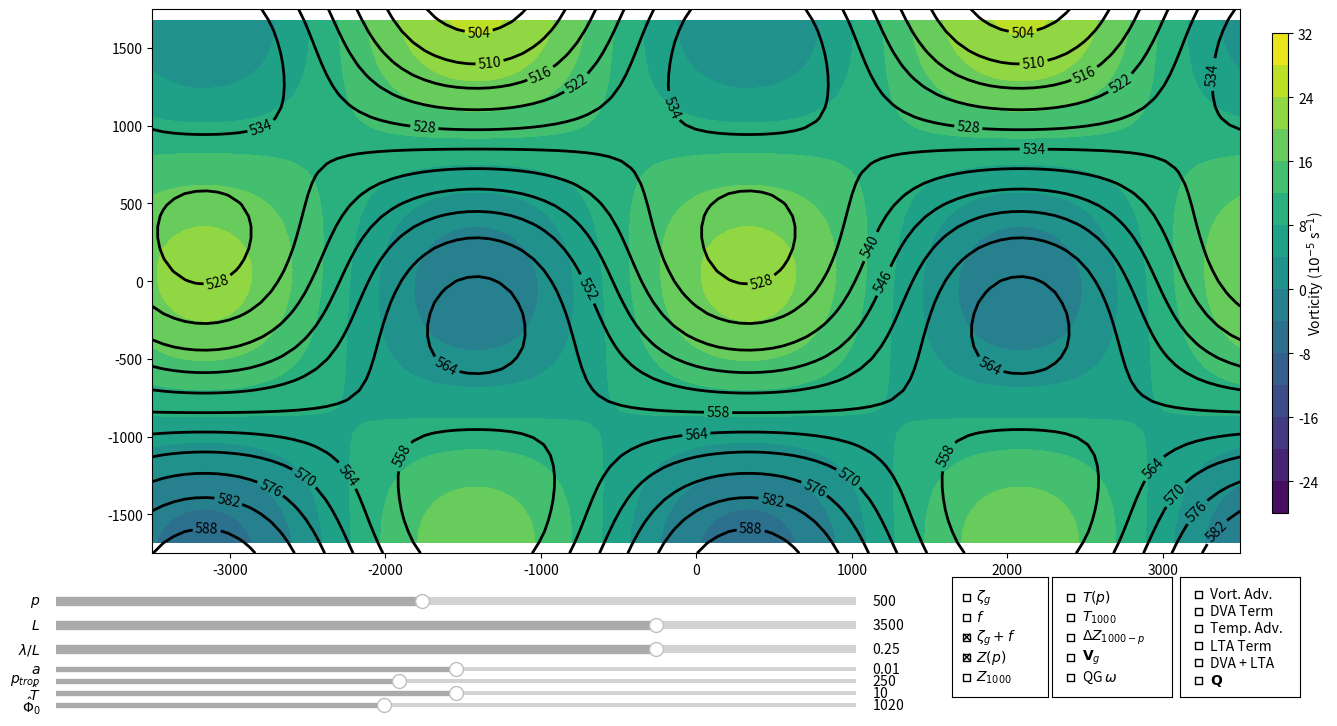

Python code for this plot:
#    qgmodel.py: An Interactive Analytic QG Model for Synoptic Meteorology
#    Copyright 2014 Steven Decker

#   Licensed under the Apache License, Version 2.0 (the "License");
#   you may not use this file except in compliance with the License.
#   You may obtain a copy of the License at

#       http://www.apache.org/licenses/LICENSE-2.0

#   Unless required by applicable law or agreed to in writing, software
#   distributed under the License is distributed on an "AS IS" BASIS,
#   WITHOUT WARRANTIES OR CONDITIONS OF ANY KIND, either express or implied.
#   See the License for the specific language governing permissions and
#   limitations under the License.

import numpy as np
import matplotlib.pyplot as plt
from matplotlib.widgets import Slider, CheckButtons, Button
from matplotlib import colormaps
from matplotlib import ticker
from scipy import integrate

Re = 6370000.
g = 9.81
R = 287.
cp = 1004.
kappa = R / cp
T0 = 250.
gamma = 0.097
lat = 40.
lat_rad = np.radians(lat)
omega = 7.292e-5
f0 = 2*omega*np.sin(lat_rad)
beta = 2*omega*np.cos(lat_rad) / Re
fmti0 = ticker.FormatStrFormatter("%.0f")
vortint = range(-28, 36, 4)

def intro():
    """Displays introduction to the program."""

    print("An Interactive Analytic QG Model for Synoptic Meteorology")
    print(u"         Copyright \u00a9 2014 Steven G. Decker")
    print()
    print("You are viewing a Python implementation of the analytic QG model")
    print("presented by Frederick Sanders in the May 1971 issue of")
    print("Monthly Weather Review.")
    print()
    print("Use the checkboxes to turn on/off various fields.  Note that vectors")
    print("may end up underneath filled contours depending on the order with")
    print("which you click things.  A restart will fix this.")
    print()
    print("A number of model parameters may be changed with the sliders:")
    print("p      - Which isobaric surface to view [hPa]")
    print("L      - Wavelength [km] (i.e., distance between T/Z maxima)")
    print(u"\u03bb/L    - Phase shift between T and \u03a6 perturbations")
    print("a      - Temperature gradient of background [K/km]")
    print("p_trop - Tropopause pressure [hPa]")
    print("T_hat  - Temperature perturbation magnitude [K]")
    print(u"\u03a6\u2080_hat - Geopotential perturbation magnitude [J/kg]")

def calc_dx(x):
    """Computes the grid spacing."""

    dx = x[1] - x[0]
    return dx

def cint2lev(arr, cint):
    """Determines appropriate contour levels for a plt.

    arr -- The array that is about to be contoured
    cint -- The requested contour interval"""
    if cint <= 0.:
        return []
    lb = arr.min()
    ub = arr.max()
    first = 0.
    while True:
        if first > lb:
            break
        first += cint
    cur = first
    res = [cur]
    while True:
        if cur > ub:
            break
        cur += cint
        res.append(cur)
    return res

def stdatmt(p):
    """The temperature [K] of the standard atmosphere profile at pressure p.

    p -- The requested pressure [mb]"""
    tarr = np.array([     216.7,       216.8,       220. ,       223.3,  \
                          226.5,       229.7,       233. ,       236.2,  \
                          239.5,       242.7,       245.9,       249.2,  \
                          252.4,       255.7,       258.9,       262.2,  \
                          265.4,       268.7,       271.9,       275.2,  \
                          278.4,       281.7,       284.9,       288.1,  \
                          291.4])
    lnp = np.array([ 5.34639299,  5.42495002,  5.50288953,  5.57972983,  \
                      5.6554672,  5.73013225,  5.80374847,  5.87639034,  \
                     5.94803499,  6.01871486,  6.08847782,  6.15736027,  \
                     6.22533041,  6.29245763,  6.35876039,  6.42422052,  \
                     6.48890093,  6.55280741,  6.61595808,  6.67835469,  \
                     6.74004643,  6.80101604,  6.86130288,  6.92091827,  \
                     6.97987127])

    return np.interp(np.log(p), lnp, tarr)

def integrand(p):
    """A function needed to compute the geopotential profile."""
    return stdatmt(p/100.) / p

def phimcalc(p):
    """The geopotential [J/kg] of the standard atmosphere profile at pressure p.

    p -- The requested pressure [mb]"""
    res, err = integrate.quad(integrand, 100*p, 100000., limit=80)
    return R * res

#def gamma(p):
#    pPa = 100. * p
#    p1 = p - 25.
#    p2 = p + 25.
#    dpPa = 100. * (p2 - p1)
#    deriv = (np.log(stdatmt(p2)) - np.log(stdatmt(p1))) / dpPa
#    return kappa - pPa * deriv
    
def sigma(p):
    """A model stability parameter at pressure p [mb]."""
    pPa = 100. * p
    return R * T0 * gamma / pPa**2

def phi1000(x, y, phi0caret, L, lamb):
    """Sanders' specification for the 1000-mb geopotential field."""
    return phi0caret * np.cos(2*np.pi*(x+lamb)/L) * np.cos(2*np.pi*y/L)

def phi3d(x, y, p, phi0caret, L, lamb, a, Tcaret, alpha):
    """The three-dimensional geopotential field."""
    lnp = np.log(p/1000.)
    return phimcalc(p) + phi1000(x, y, phi0caret, L, lamb)  \
        + R * (a*y + Tcaret * np.cos(2*np.pi*x/L) * np.cos(2*np.pi*y/L))  \
        * (lnp + .5*alpha*lnp**2)

def T(x, y, p, alpha, a, Tcaret, L):
    """The three-dimensional temperature field as specified by Sanders."""
    return stdatmt(p) - (1 - alpha * np.log(1000./p))  \
        * (a*y + Tcaret * np.cos(2*np.pi*x/L) * np.cos(2*np.pi*y/L))

def vortadvf(x, y, p, L, Tcaret, alpha, a, phi0caret, lamb):
    """Computes vorticity advection forcing analytically."""
    twopiL = 2*np.pi/L
    twopiLSI = 2*np.pi/(L*1000.)
    ln1000p = np.log(1000./p)
    one_minus_alpha_term = 1 - alpha*ln1000p
    pPa = 100. * p
    part1 = (4. * twopiLSI**3 * R*(a/1000.)*Tcaret * pPa * ln1000p  \
                 * one_minus_alpha_term * (1-.5*alpha*ln1000p)  \
                 * np.sin(twopiL*x) * np.cos(twopiL*y)) / (f0 * T0 * gamma)
    part2 = (-twopiLSI*Tcaret*beta * pPa * one_minus_alpha_term  \
                 * np.sin(twopiL*x) * np.cos(twopiL*y)) / (T0 * gamma)
    part3 = (-2. * twopiLSI**3 * (a/1000.)*phi0caret * pPa  \
                  * one_minus_alpha_term * np.sin(twopiL*(x+lamb))  \
                  * np.cos(twopiL*y)) / (f0 * T0 * gamma) 

    res = part1 + part2 + part3
    return 1e12 * res

def tempadvf(x, y, p, L, Tcaret, alpha, a, phi0caret, lamb):
    """Computes temperature advection forcing analytically."""
    twopiL = 2*np.pi/L
    twopiLSI = 2*np.pi/(1000.*L)
    ln1000p = np.log(1000./p)
    one_minus_alpha_term = 1 - alpha*ln1000p
    pPa = 100. * p
    part1 = (-2. * twopiLSI**3 * (a/1000.)*phi0caret * pPa  \
                  * one_minus_alpha_term * np.sin(twopiL*(x+lamb))  \
                  * np.cos(twopiL*y)) / (f0 * T0 * gamma)
    part2 = 2 * twopiLSI**4 * phi0caret * Tcaret * pPa * one_minus_alpha_term  \
        * np.sin(twopiL*lamb) * np.sin(2*twopiL*y) / (f0 * T0 * gamma)

    res = part1 + part2
    return 1e12 * res

def omegaf(x, y, p, L, Tcaret, alpha, a, phi0caret, lamb):
    """Computes vertical motion [ub/s] analytically."""
    twopiL = 2*np.pi/L
    twopiLSI = 2*np.pi/(1000.*L)
    ln1000p = np.log(1000./p)
    pPa = 100. * p
    denom = f0 * T0 * gamma
    a1000 = a / 1000.

    # Omega1
    K11 = twopiLSI * R * a1000 * Tcaret / denom
    K12 = Tcaret * beta / (2 * twopiLSI * T0 * gamma)

    k = f0**2 / (2 * twopiLSI**2 * R * T0 * gamma)
    qm1 = .5 * np.sqrt(1 + 4./k) - .5
    one_minus_p_qm1 = 1 - (p/1000.)**qm1

    P11 = pPa * ((2*k + 6*alpha*k*(k+1) + 6*alpha**2*k**2*(k+2))  \
                     * one_minus_p_qm1  \
                     - (2 + 6*alpha*k + 6*alpha**2*k*(k+1)) * ln1000p  \
                     + (3*alpha + 3*alpha**2*k) * ln1000p**2  \
                     - alpha**2 * ln1000p**3)
    P12 = pPa * ((alpha*k + 1) * one_minus_p_qm1 - alpha * ln1000p)

    omega1 = (K11*P11 + K12*P12) * np.sin(twopiL*x) * np.cos(twopiL*y)

    # Omega2
    K2 = 2 * twopiLSI * a1000 * phi0caret / denom

    omega2 = K2*P12 * np.sin(twopiL*(x+lamb)) * np.cos(twopiL*y)
    
    # Omega3
    K3 = twopiLSI**2 * phi0caret * Tcaret * np.sin(twopiL*lamb) / (2 * denom)

    rm1 = .5 * np.sqrt(1 + 8./k) - .5
    P3 = pPa * (alpha * ln1000p - (.25*alpha*k + 1) * (1 - (p/1000.)**rm1))

    omega3 = K3*P3 * np.sin(2*twopiL*y)

    res = 10 * (omega1 + omega2 + omega3)  # Convert Pa/s to ub/s
    return res


class Field(object):
    """The base class for any field we may wish to compute using the model.

    Classes that extend this class must define a cc method that generates the
    appropriate plot."""

    def __init__(self, visibility, name, label):
        """Initializes a Field object."""
        self.visibility = visibility
        self.created = visibility
        self.name = name
        self.label = label
        self.contset = []
        self.midlabel = "Advection/Forcing Terms (scaled SI units)"

    def set_coords(self, coords):
        """Sets up the coordinates for the field."""
        self.x = coords["x"]
        self.y = coords["y"]
        self.xx = coords["xx"]
        self.yy = coords["yy"]
        self.dim1 = self.yy.shape[0]
        self.dim2 = self.xx.shape[1]
        self.vals = np.empty((self.dim1,self.dim2))
        self.vals2 = np.empty((self.dim1,self.dim2))

    def create_contours(self, fig, ax, params, coords):
        """Creates the plot of the field."""
        self.set_coords(coords)

        if self.visibility:
            self.cc(fig, ax, params, coords)
        else:
            self.created = False

    def update_visibility(self, fig, ax, params, coords):
        """Updates the field's visibility."""
        self.visibility = not self.visibility
        if self.visibility:
            if self.created:
                self.contset.set_alpha(1.)
            else:
                self.cc(fig, ax, params, coords)
                self.created = True
        else:
            self.contset.set_alpha(0.)


class RelativeVorticity(Field):
    def __init__(self):
        Field.__init__(self, False, "zetag", r"$\zeta_g$")

    def cc(self, fig, ax, params, coords):
        self.compute_vals(params, coords)
        self.contset = ax.contourf(self.x, self.y, self.vals, levels=vortint)
    
    def compute_vals(self, params, coords):
        dx = calc_dx(self.x)

        z = GeopotentialHeight()
        z.set_coords(coords)
        z.compute_vals(params)

        phi = 10 * g * z.vals  # Convert back to geopotential

        for j in range(1, self.dim1-1):
            self.vals[j,0] = (phi[j,-2] + phi[j-1,0] -4*phi[j,0] + phi[j+1,0]  \
                                  + phi[j,1])
            for i in range(1, self.dim2-1):
                self.vals[j,i] = (phi[j,i-1] + phi[j-1,i] -4*phi[j,i]  \
                                      + phi[j+1,i]  \
                                      + phi[j,i+1])
            self.vals[j,-1] = (phi[j,-2] + phi[j-1,-1] -4*phi[j,-1]  \
                                   + phi[j+1,-1]  \
                                   + phi[j,1])
        self.vals *= 1e5 / (f0 * (1000.*dx)**2)  # Convert result to 10^-5 s-1
        self.vals[np.ix_([0,self.dim1-1])] = np.nan

class CoriolisParameter(Field):
    def __init__(self):
        Field.__init__(self, False, "f", r"$f$")

    def cc(self, fig, ax, params, coords):
        self.compute_vals()
        self.contset = ax.contourf(self.x, self.y, self.vals, levels=vortint)

    def compute_vals(self):
        self.vals = np.transpose(  \
            np.tile(1e5 * (f0 + 1000. * beta * self.y), (self.dim2,1)))


class AbsoluteVorticity(Field):
    def __init__(self):
        Field.__init__(self, True, "eta", r"$\zeta_g+f$")

    def cc(self, fig, ax, params, coords):
        self.compute_vals(params, coords)
        self.contset = ax.contourf(self.x, self.y, self.vals, levels=vortint)
        cbar_ax = fig.add_axes([0.86, 0.25, 0.01, 0.6])
        cb = fig.colorbar(self.contset, cax=cbar_ax)
        cb.set_label(r"Vorticity ($10^{-5}$ s$^{-1}$)", labelpad=-9)

    def compute_vals(self, params, coords):
        f = CoriolisParameter()
        f.set_coords(coords)
        f.compute_vals()

        z = RelativeVorticity()
        z.set_coords(coords)
        z.compute_vals(params, coords)

        self.vals = f.vals + z.vals


class GeopotentialHeight(Field):
    def __init__(self):
        Field.__init__(self, True, "Z", r"$Z(p)$")

    def cc(self, fig, ax, params, coords):
        self.compute_vals(params)
        lev = cint2lev(self.vals, 6.)
        self.contset = ax.contour(self.x, self.y, self.vals, colors="k",  \
                                      linewidths=2, levels=lev)
        self.contset.clabel(fmt=fmti0)

    def compute_vals(self, params):
        L = params["L"]
        phase = params["phase"]
        phi0caret = params["phi0caret"]
        ptrop = params["ptrop"]
        Tcaret = params["Tcaret"]
        a = params["a"]
        p = params["p"]

        lamb = L * phase
        alpha = 1. / np.log(1000./ptrop)
        phi1 = phi3d(self.xx, self.yy, p, phi0caret, L, lamb, a, Tcaret, alpha)
        self.vals = phi1 / (10*g)  # Convert from geopotential to height in dam


class GeopotentialHeight1000(Field):
    def __init__(self):
        Field.__init__(self, False, "Z1000", r"$Z_{1000}$")

    def cc(self, fig, ax, params, coords):
        self.compute_vals(params)
        self.contset = ax.contour(self.x, self.y, self.vals, colors=".2",  \
                                      levels=range(-18,21,3))
        vlist = []
        for v in self.contset.levels:
            if v != 0.:
                vlist.append(v)
        self.contset.clabel(vlist, fmt=fmti0)
        for i, val in enumerate(self.contset.levels):
            if val == 0.:
                self.contset.remove()
                break

    def compute_vals(self, params):
        L = params["L"]
        phase = params["phase"]
        phi0caret = params["phi0caret"]

        lamb = L * phase

        phi1 = phi1000(self.xx, self.yy, phi0caret, L, lamb)
        self.vals = phi1 / (10*g)  # Convert from geopotential to height in dam


class Temperature(Field):
    def __init__(self):
        Field.__init__(self, False, "T3", r"$T(p)$")

    def cc(self, fig, ax, params, coords):
        self.compute_vals(params)
        self.contset = ax.contour(self.x, self.y, self.vals,  \
                                      levels=range(190,340,5))
        self.contset.clabel(fmt=fmti0)

    def compute_vals(self, params):
        L = params["L"]
        ptrop = params["ptrop"]
        a = params["a"]
        Tcaret = params["Tcaret"]
        p = params["p"]

        alpha = 1. / np.log(1000./ptrop)
        self.vals = T(self.xx, self.yy, p, alpha, a, Tcaret, L)


class Temperature1000(Temperature):
    def __init__(self):
        Field.__init__(self, False, "T", r"$T_{1000}$")

    def compute_vals(self, params):
        L = params["L"]
        ptrop = params["ptrop"]
        a = params["a"]
        Tcaret = params["Tcaret"]
        p = 1000.

        alpha = 1. / np.log(1000./ptrop)
        self.vals = T(self.xx, self.yy, p, alpha, a, Tcaret, L)
        

class Thickness(Field):
    def __init__(self):
        Field.__init__(self, False, "thick", r"$\Delta Z_{1000-p}$")

    def cc(self, fig, ax, params, coords):
        self.compute_vals(params, coords)
        lev = cint2lev(self.vals, 6.)
        self.contset = ax.contour(self.x, self.y, self.vals, colors="k",  \
                                      linewidths=2, linestyles="--", levels=lev)
        self.contset.clabel(fmt=fmti0)

    def compute_vals(self, params, coords):
        z = GeopotentialHeight()
        z.set_coords(coords)
        z.compute_vals(params)

        z1000 = GeopotentialHeight1000()
        z1000.set_coords(coords)
        z1000.compute_vals(params)

        self.vals = z.vals - z1000.vals


class GeostrophicWind(Field):
    def __init__(self):
        Field.__init__(self, False, "Vg", r"$\mathbf{V}_g$")

    def set_coords(self, coords):
        Field.set_coords(self, coords)
        self.vals2 = np.empty((self.dim1,self.dim2))
        
    def cc(self, fig, ax, params, coords):
        self.compute_vals(params)
        self.contset = ax.quiver(self.x[::3], self.y[::3],  \
                                     self.vals[::3,::3], self.vals2[::3,::3],  \
                                     angles="xy", scale_units="xy", scale=.3,  \
                                     color="#440000")

    def compute_vals(self, params):
        L = params["L"]
        phase = params["phase"]
        phi0caret = params["phi0caret"]
        ptrop = params["ptrop"]
        Tcaret = params["Tcaret"]
        a = params["a"]
        p = params["p"]

        dx = calc_dx(self.x)

        # Geopotential
        lamb = L * phase
        alpha = 1. / np.log(1000./ptrop)
        phi = phi3d(self.xx, self.yy, p, phi0caret, L, lamb, a, Tcaret, alpha)

        # Ug
        self.vals.fill(np.nan)
        for j in range(1, self.dim1-1):
            self.vals[j,:] = phi[j-1,:] - phi[j+1,:]
        self.vals = self.vals / (f0 * 2000.*dx)

        #Vg
        self.vals2.fill(np.nan)
        for j in range(self.dim1):
            self.vals2[j,1:self.dim2-1] = phi[j,2:] - phi[j,:self.dim2-2]
        self.vals2 = self.vals2 / (f0 * 2000.*dx)

class VorticityAdvection(Field):
    def __init__(self):
        Field.__init__(self, False, "va", "Vort. Adv.")

    def cc(self, fig, ax, params, coords):
        self.compute_vals(params, coords)
        cmap = colormaps["winter"]
        self.contset = ax.contourf(self.x, self.y, self.vals,  \
                                       levels=range(-10,11), cmap=cmap)
        cbar_ax = fig.add_axes([0.9, 0.25, 0.01, 0.6])
        cb = fig.colorbar(self.contset, cax=cbar_ax)
        cb.set_label(self.midlabel, labelpad=-8)

    def compute_vals(self, params, coords):
        eta = AbsoluteVorticity()
        eta.set_coords(coords)
        eta.compute_vals(params, coords)

        Vg = GeostrophicWind()
        Vg.set_coords(coords)
        Vg.compute_vals(params)

        dx = 1000. * calc_dx(self.x)
        self.vals.fill(np.nan)
        for j in range(1, self.dim1-1):
            for i in range(1, self.dim2-1):
                self.vals[j,i] = 1e4 * (Vg.vals[j,i]  \
                                            * (eta.vals[j,i-1]  \
                                                   - eta.vals[j,i+1])  \
                                            + Vg.vals2[j,i]  \
                                            * (eta.vals[j-1,i]  \
                                                   - eta.vals[j+1,i])) / dx


class DifferentialVorticityAdvection(Field):
    def __init__(self):
        Field.__init__(self, False, "dva", "Diff. VA")

    def cc(self, fig, ax, params, coords):
        self.compute_vals(params, coords)
        cmap = colormaps["winter"]
        self.contset = ax.contourf(self.x, self.y, self.vals,  \
                                       levels=range(-10,11), cmap=cmap)
        cbar_ax = fig.add_axes([0.9, 0.25, 0.01, 0.6])
        cb = fig.colorbar(self.contset, cax=cbar_ax)
        cb.set_label(self.midlabel, labelpad=-8)

    def compute_vals(self, params, coords):
        local_params = params
        dp = 5000.  # 50 mb

        va1 = VorticityAdvection()
        va1.set_coords(coords)
        local_params["p"] = params["p"] - .005 * dp
        va1.compute_vals(local_params, coords)

        va2 = VorticityAdvection()
        va2.set_coords(coords)
        local_params["p"] = params["p"] + .005 * dp
        va2.compute_vals(local_params, coords)

        self.vals = 1e3 * f0 * (va1.vals - va2.vals) / (dp * sigma(params["p"]))


class DifferentialVorticityAdvectionAnalytic(Field):
    def __init__(self):
        Field.__init__(self, False, "vae", "DVA Term")

    def cc(self, fig, ax, params, coords):
        self.compute_vals(params)
        cmap = colormaps["winter"]
        self.contset = ax.contourf(self.x, self.y, self.vals,  \
                                       levels=range(-10,11), cmap=cmap)
        cbar_ax = fig.add_axes([0.9, 0.25, 0.01, 0.6])
        cb = fig.colorbar(self.contset, cax=cbar_ax)
        cb.set_label(self.midlabel, labelpad=-8)

    def compute_vals(self, params):
        L = params["L"]
        ptrop = params["ptrop"]
        Tcaret = params["Tcaret"]
        p = params["p"]
        a = params["a"]
        phi0caret = params["phi0caret"]
        phase = params["phase"]

        lamb = L * phase
        alpha = 1. / np.log(1000./ptrop)
        self.vals = vortadvf(self.xx, self.yy, p, L, Tcaret, alpha, a,  \
                                 phi0caret, lamb)


class TemperatureAdvection(Field):
    def __init__(self):
        Field.__init__(self, False, "ta", "Temp. Adv.")

    def cc(self, fig, ax, params, coords):
        self.compute_vals(params, coords)
        cmap = colormaps["winter"]
        self.contset = ax.contourf(self.x, self.y, self.vals,  \
                                       levels=range(-10,11), cmap=cmap)
        cbar_ax = fig.add_axes([0.9, 0.25, 0.01, 0.6])
        cb = fig.colorbar(self.contset, cax=cbar_ax)
        cb.set_label(self.midlabel, labelpad=-8)

    def compute_vals(self, params, coords):
        t = Temperature()
        t.set_coords(coords)
        t.compute_vals(params)

        Vg = GeostrophicWind()
        Vg.set_coords(coords)
        Vg.compute_vals(params)

        dx = 1000. * calc_dx(self.x)
        self.vals.fill(np.nan)
        for j in range(1, self.dim1-1):
            for i in range(1, self.dim2-1):
                self.vals[j,i] = 1e4 * (Vg.vals[j,i]  \
                                            * (t.vals[j,i-1]  \
                                                   - t.vals[j,i+1])  \
                                            + Vg.vals2[j,i]  \
                                            * (t.vals[j-1,i]  \
                                                   - t.vals[j+1,i])) / dx


class LapTemperatureAdvectionAnalytic(Field):
    def __init__(self):
        Field.__init__(self, False, "tae", "LTA Term")

    def cc(self, fig, ax, params, coords):
        self.compute_vals(params)
        cmap = colormaps["winter"]
        self.contset = ax.contourf(self.x, self.y, self.vals,  \
                                       levels=range(-10,11), cmap=cmap)
        cbar_ax = fig.add_axes([0.9, 0.25, 0.01, 0.6])
        cb = fig.colorbar(self.contset, cax=cbar_ax)
        cb.set_label(self.midlabel, labelpad=-8)

    def compute_vals(self, params):
        L = params["L"]
        ptrop = params["ptrop"]
        Tcaret = params["Tcaret"]
        p = params["p"]
        a = params["a"]
        phi0caret = params["phi0caret"]
        phase = params["phase"]

        lamb = L * phase
        alpha = 1. / np.log(1000./ptrop)
        self.vals = tempadvf(self.xx, self.yy, p, L, Tcaret, alpha, a,  \
                                 phi0caret, lamb)


class TotalForcing(Field):
    def __init__(self):
        Field.__init__(self, False, "tae", "DVA + LTA")

    def cc(self, fig, ax, params, coords):
        self.compute_vals(params, coords)
        cmap = colormaps["winter"]
        self.contset = ax.contourf(self.x, self.y, self.vals,  \
                                       levels=range(-20,21), cmap=cmap)
        cbar_ax = fig.add_axes([0.9, 0.25, 0.01, 0.6])
        cb = fig.colorbar(self.contset, cax=cbar_ax)
        cb.set_label(self.midlabel, labelpad=-8)

    def compute_vals(self, params, coords):
        va = DifferentialVorticityAdvectionAnalytic()
        va.set_coords(coords)
        va.compute_vals(params)

        ta = LapTemperatureAdvectionAnalytic()
        ta.set_coords(coords)
        ta.compute_vals(params)

        self.vals = va.vals + ta.vals

        
class QVector(Field):
    def __init__(self):
        Field.__init__(self, False, "Q", r"$\mathbf{Q}$")

    def set_coords(self, coords):
        Field.set_coords(self, coords)
        self.vals = np.zeros((self.dim1,self.dim2))
        self.vals2 = np.zeros((self.dim1,self.dim2))
        
    def cc(self, fig, ax, params, coords):
        self.compute_vals(params, coords)
        self.contset = ax.quiver(self.x[2::3], self.y[2::3],
                                 self.vals[2::3, 2::3],
                                 self.vals2[2::3, 2::3], angles="xy", pivot="mid",
                                 scale_units="xy", scale=1, color="#660066")
    
    def compute_vals(self, params, coords):
        Vg = GeostrophicWind()
        Vg.set_coords(coords)
        Vg.compute_vals(params)

        T = Temperature()
        T.set_coords(coords)
        T.compute_vals(params)

        p = params["p"]
        pPa = 100 * p
        dx = 1000. * calc_dx(self.x)

        # Q1
        for j in range(2, self.dim1-2):
            for i in range(2, self.dim2-2):
                self.vals[j,i] = (Vg.vals[j,i+1] - Vg.vals[j,i-1])  \
                                      * (T.vals[j,i+1] - T.vals[j,i-1])  \
                                      + (Vg.vals2[j,i+1] - Vg.vals2[j,i-1])  \
                                      * (T.vals[j+1,i] - T.vals[j-1,i])
        # Q2
        for j in range(2, self.dim1-2):
            for i in range(2, self.dim2-2):
                self.vals2[j,i] = (Vg.vals[j+1,i] - Vg.vals[j-1,i])  \
                                      * (T.vals[j,i+1] - T.vals[j,i-1])  \
                                      + (Vg.vals2[j+1,i] - Vg.vals2[j-1,i])  \
                                      * (T.vals[j+1,i] - T.vals[j-1,i])

        self.vals = -1e8 * R * self.vals / (sigma(p) * pPa * 2*dx**2)
        self.vals2 = -1e8 * R * self.vals2 / (sigma(p) * pPa * 2*dx**2)
        


class QGOmega(Field):
    def __init__(self):
        Field.__init__(self, False, "qgo", r"QG $\omega$")

    def cc(self, fig, ax, params, coords):
        self.compute_vals(params)
        cmap = colormaps["BrBG_r"]
        self.contset = ax.contourf(self.x, self.y, self.vals,  \
                                       levels=range(-10,11), cmap=cmap)
        cbar_ax = fig.add_axes([0.95, 0.25, 0.01, 0.6])
        cb = fig.colorbar(self.contset, cax=cbar_ax)
        cb.set_label(r"$\omega$ ($\mu$b s$^{-1}$)", labelpad=-9)

    def compute_vals(self, params):
        L = params["L"]
        ptrop = params["ptrop"]
        Tcaret = params["Tcaret"]
        p = params["p"]
        a = params["a"]
        phi0caret = params["phi0caret"]
        phase = params["phase"]

        lamb = L * phase
        alpha = 1. / np.log(1000./ptrop)
        self.vals = omegaf(self.xx, self.yy, p, L, Tcaret, alpha, a,  \
                               phi0caret, lamb)


class SandersModel(object):
    def __init__(self):
        # Initial values for the model parameters
        self.params = {"L": 3500.,  \
                           "phi0caret": 1020.,  \
                           "phase": .25,  \
                           "ptrop": 250.,  \
                           "Tcaret": 10.,  \
                           "a": .01,  \
                           "p": 500.}
        
        self.fig, self.ax = plt.subplots(figsize=(16,8))
        self.ax.set_aspect('equal')
        self.fig.subplots_adjust(bottom=0.2, left=0.1)

        self.coordinates = self._coords(self.params["L"])

        self.fields = []
        self.fields.append(RelativeVorticity())
        self.fields.append(CoriolisParameter())
        self.fields.append(AbsoluteVorticity())
        self.fields.append(GeopotentialHeight())
        self.fields.append(GeopotentialHeight1000())
        self.fields.append(Temperature())
        self.fields.append(Temperature1000())
        self.fields.append(Thickness())
        self.fields.append(GeostrophicWind())
        self.fields.append(QGOmega())
        self.fields.append(VorticityAdvection())
#        self.fields.append(DifferentialVorticityAdvection())
        self.fields.append(DifferentialVorticityAdvectionAnalytic())
        self.fields.append(TemperatureAdvection())
        self.fields.append(LapTemperatureAdvectionAnalytic())
        self.fields.append(TotalForcing())
        self.fields.append(QVector())

        self.update_plot()

    def update_plot(self):
        for f in self.fields:
            f.create_contours(self.fig, self.ax, self.params, self.coordinates)

    def on_changeL(self, Lnew):
        self.params["L"] = Lnew
        self.coordinates = self._coords(self.params["L"])
        self.ax.set_xlim(0, 2*Lnew)
        self.ax.set_ylim(0, Lnew)
        self.ax.clear()
        self.update_plot()

    def on_changephase(self, phasenew):
        self.params["phase"] = phasenew
        self.ax.clear()
        self.update_plot()
        
    def on_changea(self, anew):
        self.params["a"] = anew
        self.ax.clear()
        self.update_plot()

    def on_changeptrop(self, ptropnew):
        self.params["ptrop"] = ptropnew
        self.ax.clear()
        self.update_plot()

    def on_changeTcaret(self, Tcaretnew):
        self.params["Tcaret"] = Tcaretnew
        self.ax.clear()
        self.update_plot()

    def on_changephi0caret(self, phi0caretnew):
        self.params["phi0caret"] = phi0caretnew
        self.ax.clear()
        self.update_plot()

    def on_changep(self, pnew):
        self.params["p"] = pnew
        self.ax.clear()
        self.update_plot()

    def select_vis(self, label):
        for f in self.fields:
            if label == f.label:
                f.update_visibility(self.fig, self.ax, self.params,  \
                                        self.coordinates)
                break

        self.fig.canvas.draw()

    def _coords(self, L):
        x = np.linspace(-L, L, 101)
        y = np.linspace(-.5*L, .5*L, 51)
        xx, yy = np.meshgrid(x, y, sparse=True)
        return {"x": x, "y": y, "xx": xx, "yy": yy}

intro()

model = SandersModel()

# Length scale slider
slider_ax = plt.axes([0.1, 0.1, 0.5, 0.02])
slider1 = Slider(slider_ax, r"$L$", 2000., 4000., valinit=model.params["L"],  \
                     color='#AAAAAA')
slider1.on_changed(model.on_changeL)


# Phase shift slider
slider_ax = plt.axes([0.1, 0.07, 0.5, 0.02])
slider2 = Slider(slider_ax, r"$\lambda / L$", -.5, .5,  \
                     valinit=model.params["phase"], color='#AAAAAA')
slider2.on_changed(model.on_changephase)

# Temperature gradient slider
slider_ax = plt.axes([0.1, 0.05, 0.5, 0.01])
slider3 = Slider(slider_ax, r"$a$", 0., .02, valinit=model.params["a"],  \
                     color='#AAAAAA')
slider3.on_changed(model.on_changea)

# Tropopause pressure slider
slider_ax = plt.axes([0.1, 0.035, 0.5, 0.01])
slider4 = Slider(slider_ax, r"$p_{trop}$", 100., 450.,  \
                     valinit=model.params["ptrop"], color='#AAAAAA')
slider4.on_changed(model.on_changeptrop)

# Temperature perturbation slider
slider_ax = plt.axes([0.1, 0.02, 0.5, 0.01])
slider5 = Slider(slider_ax, r"$\hat{T}$", 0., 20.,  \
                     valinit=model.params["Tcaret"], color='#AAAAAA')
slider5.on_changed(model.on_changeTcaret)

# Geopotential perturbation slider
slider_ax = plt.axes([0.1, 0.005, 0.5, 0.01])
slider6 = Slider(slider_ax, r"$\hat{\Phi}_0$", 340., 2000.,  \
                     valinit=model.params["phi0caret"], color='#AAAAAA')
slider6.on_changed(model.on_changephi0caret)

# Pressure slider
slider_ax = plt.axes([0.1, 0.13, 0.5, 0.02])
slider7 = Slider(slider_ax, r"$p$", 100., 975.,  \
                     valinit=model.params["p"], color='#AAAAAA')
slider7.on_changed(model.on_changep)


# Visibility Buttons
check_ax = plt.axes([0.66, 0.02, 0.06, 0.15])
labels = [f.label for f in model.fields[:5]]
vis = [f.visibility for f in model.fields[:5]]
check1 = CheckButtons(check_ax, labels, vis)
check1.on_clicked(model.select_vis)

check_ax = plt.axes([0.71, 0.02, 0.1, 0.15], aspect='equal')
labels = [f.label for f in model.fields[5:10]]
vis = [f.visibility for f in model.fields[5:10]]
check2 = CheckButtons(check_ax, labels, vis)
check2.on_clicked(model.select_vis)

check_ax = plt.axes([0.79, 0.02, 0.1, 0.15], aspect='equal')
labels = [f.label for f in model.fields[10:]]
vis = [f.visibility for f in model.fields[10:]]
check3 = CheckButtons(check_ax, labels, vis)
check3.on_clicked(model.select_vis)


plt.show()
